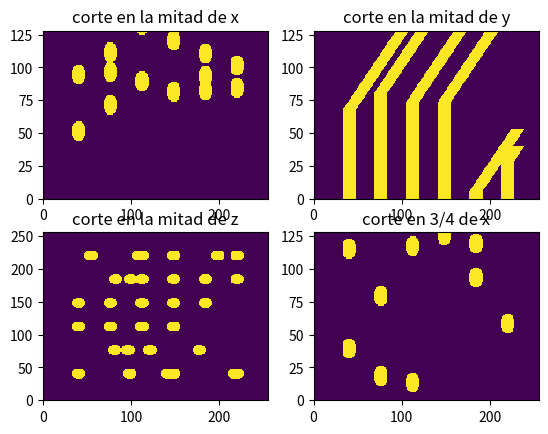
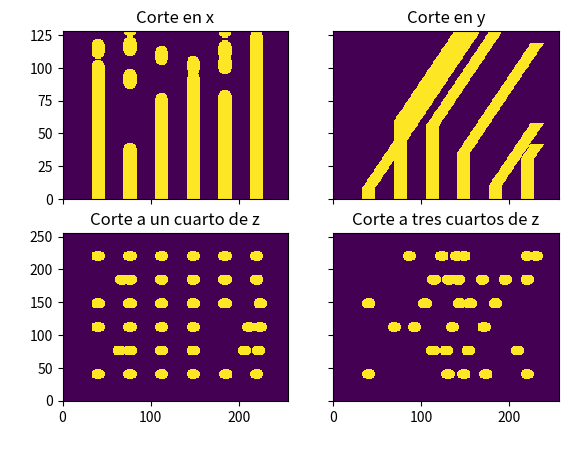
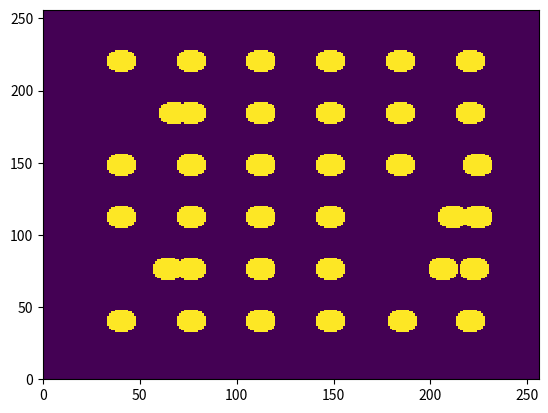
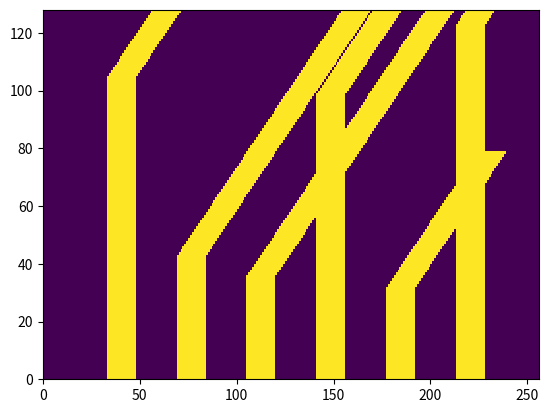
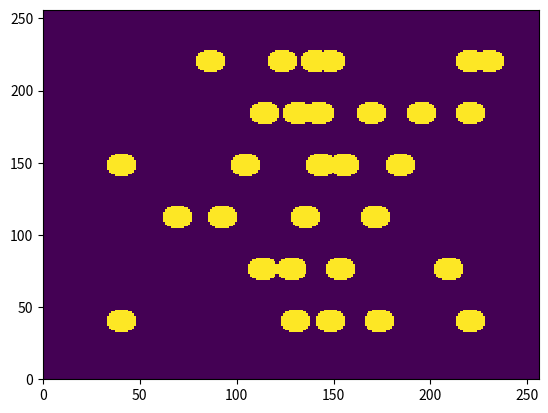

Here is the Python script that generated these plots, in order:
#!/usr/bin/env python3
# -*- coding: utf-8 -*-
"""
Created on Tue May 12 14:00:22 2020

[redacted]
"""
import numpy as np
import matplotlib.pyplot as plt

def funciones(geometria):
  """
  toma la geometria, un string, y elige la funcion
  """
  
  funciones = {}
  funciones['bulk'] = bulk
  funciones['sticks'] = sticks
  funciones['arranged_sticks'] = arranged_sticks
  funciones['trapped_arranged_sticks'] = trapped_arranged_sticks
  funciones['distancia_constante'] = distancia_constante
  funciones['mask_1'] = mask_1
  funciones['cilindritos_dist_cte'] = cilindritos_dist_cte
  funciones['cilindrito_prueba'] = cilindrito_prueba
  funciones['cilindritos_inclinados'] = cilindritos_inclinados
  funciones['cilindritos_aleatorios_1'] = cilindritos_aleatorios_1
  funciones['cilindritos_aleatorios_2'] = cilindritos_aleatorios_2
  if geometria in funciones:
    return funciones[geometria]
  else:
    mensaje= "\n ============WARNING=====================\
             \n La geometria solicitada no se encuentra.\
             \n Por las dudas, te devuelvo un BULK.\
             \n ========================================"
    print(mensaje)
    return funciones['bulk']
    
  

#------------------------------------------------------------------------------
def bulk(N, voxelSize):
  """
  es una funcion que devuelve las tuplas con los indices de todos los elementos
  de una matriz Nmz*Nmy*Nmx
  """
  Nmz,Nmy,Nmx = N
  
  indices = []
  for k in range(Nmz):
    for j in range(Nmy):
      for i in range(Nmx):
        indices.append((k,j,i))
  return indices
#------------------------------------------------------------------------------
#------------------------------------------------------------------------------
#------------------------------------------------------------------------------
def sticks(N, voxelSize, **geokwargs):
  """
  dendritas de en sentido vertical, apoyadas sobre la superficie
  """
  # extraigo los geokwargs:
  ancho = geokwargs['ancho']
  p = geokwargs['p']
  
  Nmz,Nmy,Nmx = N
  vsz, vsy, vsx = voxelSize
  
  # ancho_sticks
  area_sticks = (ancho)**2
  area = (Nmx*vsx)*(Nmy*vsy)
  # si todas las sticks estuvieran separadas, entonces la proporcion cubierta
  # seria p = (Ns*area_sticks)/area. Donde Ns es el numero de sticks. 
  # Como las sticks si se pueden solapar, entonces esto es una aproximacion.
  # Numerp de sticks:
  Ns = p*area/area_sticks
  
  # cuantos voxels debo usar
  nsx = int(ancho/vsx)
  nsy = int(ancho/vsy) 
  
  indices = []
  ns = 0
  while ns < Ns:
    # elijo al azar donde arranca el spike. restando nsx y nsy hago que no se 
    # pase del borde
    ind_x = np.random.randint(0,Nmx+1-nsx)
    ind_y = np.random.randint(0,Nmy+1-nsy)
    
    for iz in range(Nmz):
      for iy in range(nsy):
        for ix in range(nsx):
          indices.append((iz,ind_y+iy, ind_x+ix))
    ns+=1
  return indices
#------------------------------------------------------------------------------
#------------------------------------------------------------------------------
#------------------------------------------------------------------------------


#------------------------------------------------------------------------------
#------------------------------------------------------------------------------
#------------------------------------------------------------------------------
def arranged_sticks(N, voxelSize, **geokwargs):
  """
  2020-06-09
  dendritas de 3x3 um2 en sedntido vertical, apoyadas sobre la superficie
  ordenadas en un arreglo cuadrado:
          x    x    x    x    
          
          x    x    x    x
          
          x    x    x    x
          
          x    x    x    x
  la idea es usarlo con N=[Nmz, 28, 28] y voxelsize de 1 um
  """
  # extraigo los geokwargs:
  ancho = 3e-3 # mm
  
  Nmz,Nmy,Nmx = N
  vsz, vsy, vsx = voxelSize
   
  # cuantos voxels debo usar
  nsx = int(ancho/vsx)
  nsy = int(ancho/vsy) 
  
  
  indices = []
  Nd_f = 4 # numero de dendritas por fila
  ind_x = 3
  for ii in range(Nd_f):
    ind_y = 3
    for jj in range(Nd_f):   
      for iz in range(Nmz):
        for iy in range(nsy):
          for ix in range(nsx):
            indices.append((iz,ind_y+iy, ind_x+ix))
      ind_y+=6
    ind_x+=6
  return indices
#------------------------------------------------------------------------------
#------------------------------------------------------------------------------
#------------------------------------------------------------------------------


#------------------------------------------------------------------------------
#------------------------------------------------------------------------------
#------------------------------------------------------------------------------
def trapped_arranged_sticks(N, voxelSize, **geokwargs):
  """
  2020-06-09
  dendritas de 3x3 um2 en sedntido vertical, apoyadas sobre la superficie
  ordenadas en un arreglo cuadrado, atrapadas entre estructra grande: 30 y 31 um
  de ancho rodeando el arreglo. la region del arreglo debe ser 27x27 en xy
  la idea es usarlo con N=[Nmz, 88, 88] y voxelsize de 1 um
  """
  # extraigo los geokwargs:
  try:
    paredes = geokwargs['paredes']
  except:
    paredes = True
    
  ancho = 3e-3 # mm
  
  Nmz,Nmy,Nmx = N
  vsz, vsy, vsx = voxelSize
   
  # cuantos voxels debo usar
  nsx = int(ancho/vsx)
  nsy = int(ancho/vsy) 
  
  
  indices = []
  Nd_f = 4 # numero de dendritas por fila
  ind_x = 33
  for ii in range(Nd_f):
    ind_y = 33
    for jj in range(Nd_f):   
      for iz in range(Nmz):
        for iy in range(nsy):
          for ix in range(nsx):
            indices.append((iz,ind_y+iy, ind_x+ix))
      ind_y+=6
    ind_x+=6

  if paredes==True:    
    # agrego las partes grandes:
    # primero la s paredes que va de 0 a 30 & de 57 al final en x
    # i.e las paredes y  
    for iz in range(Nmz):
      for iy in range(Nmy-1):
        for ix in range(30):        
              indices.append((iz,iy,ix))
              indices.append((iz,iy,ix+57))
        ix+=1
      iy+=1
    iz+=1
    
    # luego las paredse en x
    for iz in range(Nmz):
      for iy in range(30):
        for ix in range(27):        
              indices.append((iz,iy,ix+30))
              indices.append((iz,iy+57,ix+30))
        ix+=1
      iy+=1
    iz+=1
  
  return indices
#------------------------------------------------------------------------------
#------------------------------------------------------------------------------
#------------------------------------------------------------------------------
def distancia_constante(N, voxelSize, **geokwargs):
  """
  2020-09-07
  dendritas de anchoXancho um2 en sedntido vertical, apoyadas sobre la superficie
  ordenadas en un arreglo cuadrado, con distancias constantes
          x    x    x    x    
          
          x    x    x    x
          
          x    x    x    x
          
          x    x    x    x
  """
  # extraigo los geokwargs:
  ancho = geokwargs['ancho']
  distancia = geokwargs['distancia']
  area = ancho*ancho
  
  Nmz,Nmy,Nmx = N
  print(N)
  vsz, vsy, vsx = voxelSize
   
  # cuantos voxels debo usar
  nsx = int(ancho/vsx)
  nsy = int(ancho/vsy)
  # distancia en voxels:
  ndx = int(distancia/vsx)
  ndy = int(distancia/vsy)
  
  
  indices = []
  Nd_f = 4 # numero de dendritas por fila
  ind_x = nsx # dejo un ancho de distancia hasta el borde
  ii = jj = 0
  n = 0
  while ind_x<=(Nmx-2*nsx):      
    ind_y = nsy
    while ind_y<=(Nmy-2*nsy):
      for iz in range(Nmz):
        for iy in range(nsy):
          for ix in range(nsx):
            indices.append((iz,ind_y+iy, ind_x+ix))
      ind_y+= ndy+nsy
      n+=1
    ind_x+= ndx+nsx
  print('Area cubierta por dendritas: {}  um2'.format(n*area))
  return indices
#------------------------------------------------------------------------------
#------------------------------------------------------------------------------
#------------------------------------------------------------------------------
def mask_1(N, voxelSize, **geokwargs):
 """
  2020-10-08
  Intento de máscara con forma de anillo, dando distintas alturas en z 
 """
 # extraigo los geokwargs:
 Rmax = geokwargs['R_max']
 Rmin = geokwargs['R_min']
 vs= voxelSize[0]
  
 Nmz,Nmy,Nmx = N
 
 
 indices = []
 
 ind_x = 0
 ind_y = 0
 ind_z = 0

 ind_Rm = int(Rmin/vs)
 ind_RM = int(Rmax/vs)

 for ind_y in range(Nmy):
     for ind_x in range(Nmx):
         if (ind_x-Nmx/2)**2 + (ind_y-Nmy/2)**2 > ind_Rm**2 and (ind_x-Nmx/2)**2 + (ind_y-Nmy/2)**2 < ind_RM**2: 
             for iz in range(Nmz):
                 indices.append((iz, ind_y, ind_x))
 return indices     


#------------------------------------------------------------------------------
#------------------------------------------------------------------------------
#------------------------------------------------------------------------------
def cilindritos_dist_cte(N, voxelSize, **geokwargs):
  """ 2020-10-16
  Creo cilindritos a distancia constante entre sí, la idea es que el 
  parámetro ancho sea el diametro del cilindro   """  
 
  ancho = geokwargs['ancho']
  distancia = geokwargs['distancia']
  area = ancho*ancho
 
  Nmz,Nmy,Nmx = N
  print(N)
  vsz, vsy, vsx = voxelSize
   
  # cuantos voxels debo usar por cilindro aproximadamente
  R = int(ancho/(2*vsx))
  print(R)
  nsx = int(ancho/vsx)
  nsy = int(ancho/vsy)
  # distancia en voxels entre los cilindros:
  ndx = int(distancia/vsx)
  ndy = int(distancia/vsy)
  
  
  indices = []
  ind_x = 2*nsx # dejo un ancho de distancia hasta el borde
  n = 0
  while ind_x<=(Nmx-2*nsx):      
    ind_y = 2*nsy
    while ind_y<=(Nmy-2*nsy):
      for iy in range(nsy):
          for ix in range(nsx):
              if (ix-nsx/2)**2 + (iy-nsy/2)**2 < R**2:
                  for iz in range(Nmz):
                      indices.append((iz,ind_y+iy, ind_x+ix))
      ind_y+= ndy+nsy
      n+=1
    ind_x+= ndx+nsx
  return indices

  
#------------------------------------------------------------------------------
#------------------------------------------------------------------------------
#------------------------------------------------------------------------------
def cilindrito_prueba(N, voxelSize, **geokwargs):
  """ 2020-10-22
  Creo un cilindrito torcido de prueba. Inicialmente crece derecho en z y
  luego se tuerce en x  """   
  
  ancho = geokwargs['ancho']
  distancia = geokwargs['distancia']
  area = ancho*ancho
 
  Nmz,Nmy,Nmx = N
  print(N)
  vsz, vsy, vsx = voxelSize
   
  # cuantos voxels debo usar por cilindro aproximadamente
  R = int(ancho/(2*vsx))
  print(R)
  nsx = int(ancho/vsx)
  print(nsx)
  nsy = int(ancho/vsy)
  print(nsy)
 
  
  indices = []
  ind_x = int((Nmx - nsx)/2) 
  ind_y = int((Nmy - nsy)/2) 
  ind_z = 0
  n=0
  while ind_z < int(Nmz/2):
      for iy in range(nsy):
          for ix in range(nsx):
              if (ix-nsx/2)**2 + (iy-nsy/2)**2 < R**2:
                  indices.append((ind_z,ind_y+iy, ind_x+ix))
      ind_z+=1
      n+=1

  while ind_z < Nmz and ind_x < (Nmx-2*nsx):
      for iy in range(nsy):
              for ix in range(nsx):
                  if (ix-nsx/2)**2 + (iy-nsy/2)**2 < R**2:
                      indices.append((ind_z,ind_y+iy, ind_x+ix))
      ind_x+=1
      ind_z+=1
      n+=1
  return indices
    
##########################################################################

def cilindritos_inclinados(N, voxelSize, **geokwargs):
  """ 2021-01-21
  Es la generalización a distancia cte del cilindrito de prueba"""   
  
  ancho = geokwargs['ancho']
  distancia = geokwargs['distancia']
  area = ancho*ancho
 
  Nmz,Nmy,Nmx = N
  print(N)
  vsz, vsy, vsx = voxelSize
   
  # cuantos voxels debo usar por cilindro aproximadamente
  R = int(ancho/(2*vsx))
  print(R)
  nsx = int(ancho/vsx)
  print(nsx)
  nsy = int(ancho/vsy)
  print(nsy)
  ndx = int(distancia/vsx)
  print(ndx)
  ndy = int(distancia/vsy)
  print(ndy)
  
  
  indices = []
  
   
  n=0
  
  ind_x = 2*nsx 
  while ind_x <= (Nmx-2*nsx):
     ind_y = 2*nsy
     while ind_y<= (Nmy -2*nsy):
           ind_z = 0
           while ind_z < int(Nmz/2):    
              for iy in range(nsy):
                  for ix in range(nsx):
                      if (ix-nsx/2)**2 + (iy-nsy/2)**2 < R**2:
                          indices.append((ind_z,ind_y+iy, ind_x+ix))
                  n+=1
                  #print('n_arriba',n)
              ind_z+=1 
           ind_y+= nsy + ndy
           print(ind_y)
     ind_x+= nsx + ndx
  
  ind_x = 2*nsx     
  while ind_x <= (Nmx-2*nsx):  
      ind_y = 2*nsy
      while ind_y<= (Nmy -2*nsy):
          ind_suma=0
          ind_z = int(Nmz/2)
          while ind_z < Nmz and ind_x + ind_suma < (Nmx-2*nsx):
              for iy in range(nsy):
                  for ix in range(nsx):
                      if (ix-nsx/2)**2 + (iy-nsy/2)**2 < R**2:
                          indices.append((ind_z,ind_y+iy, ind_x+ix+ind_suma))
                  n+=1
                  #print('n_abajo',n)
              ind_suma+=1
                  
              
              ind_z+=1
          ind_y+= nsy + ndy
      ind_x+= nsx + ndx
  return indices

##############################################################################
def cilindritos_aleatorios_1(N, voxelSize, **geokwargs):
  """ 2021-01-21
  A los cilindritos inclinados intento cambiarles el parámetro de altura a la
  que comienza a inclinarse el cilindro"""   
  
  ancho = geokwargs['ancho']
  distancia = geokwargs['distancia']
  area = ancho*ancho
 
  Nmz,Nmy,Nmx = N
  print(N)
  vsz, vsy, vsx = voxelSize
   
  # cuantos voxels debo usar por cilindro aproximadamente
  R = int(ancho/(2*vsx))
  print(R)
  nsx = int(ancho/vsx)
  print(nsx)
  nsy = int(ancho/vsy)
  print(nsy)
  ndx = int(distancia/vsx)
  print(ndx)
  ndy = int(distancia/vsy)
  print(ndy)
  
  
  indices = []
  
  Nz_random = []
   
  n=0
  
  ind_x = 2*nsx 
  while ind_x <= (Nmx-2*nsx):
     ind_y = 2*nsy
     while ind_y<= (Nmy -2*nsy):
           ind_z = 0
           Nz_rand = np.random.randint(0,N[0]+1)
           Nz_random.append(Nz_rand)
           #print(Nz_rand)
           while ind_z < Nz_rand:    
              for iy in range(nsy):
                  for ix in range(nsx):
                      if (ix-nsx/2)**2 + (iy-nsy/2)**2 < R**2:
                          indices.append((ind_z,ind_y+iy, ind_x+ix))
                  n+=1
                  #print('n_arriba',n)
              ind_z+=1 
           ind_y+= nsy + ndy
     ind_x+= nsx + ndx
  
  
  i=0
  ind_x = 2*nsx
  while ind_x <= (Nmx-2*nsx):  
          ind_y = 2*nsy
          while ind_y<= (Nmy -2*nsy):
              ind_suma=0
              ind_z = Nz_random[i]
              #print('ind_z',ind_z)
              while ind_z < Nmz and ind_x + ind_suma < (Nmx-2*nsx):
                  for iy in range(nsy):
                      for ix in range(nsx):
                          if (ix-nsx/2)**2 + (iy-nsy/2)**2 < R**2:
                              indices.append((ind_z,ind_y+iy, ind_x+ix+ind_suma))
                      n+=1
                      #print('n_abajo',n)
                  ind_suma+=1
                  
              
                  ind_z+=1
              ind_y+= nsy + ndy
              i=i+1
              #print('i',i)
          ind_x+= nsx + ndx
  return indices

##############################################################################
def cilindritos_aleatorios_2(N, voxelSize, **geokwargs):
  """ 2021-01-21
  A los cilindritos inclinados intento cambiarles el parámetro de altura a la
  que comienza a inclinarse el cilindro"""   
  
  ancho = geokwargs['ancho']
  distancia = geokwargs['distancia']
  area = ancho*ancho
 
  Nmz,Nmy,Nmx = N
  print(N)
  vsz, vsy, vsx = voxelSize
   
  # cuantos voxels debo usar por cilindro aproximadamente
  R = int(ancho/(2*vsx))
  print(R)
  nsx = int(ancho/vsx)
  print(nsx)
  nsy = int(ancho/vsy)
  print(nsy)
  ndx = int(distancia/vsx)
  print(ndx)
  ndy = int(distancia/vsy)
  print(ndy)
  
  
  indices = []
  
  Nz_random = []
   
  n=0
  
  ind_x = 2*nsx 
  while ind_x <= (Nmx-2*nsx):
     ind_y = 2*nsy
     while ind_y<= (Nmy -2*nsy):
           ind_z = 0
           Nz_rand = np.random.randint(0,N[0]+1)
           Nz_random.append(Nz_rand)
           #print(Nz_rand)
           while ind_z < Nz_rand:    
              for iy in range(nsy):
                  for ix in range(nsx):
                      if (ix-nsx/2)**2 + (iy-nsy/2)**2 < R**2:
                          indices.append((ind_z,ind_y+iy, ind_x+ix))
                  n+=1
                  #print('n_arriba',n)
              ind_z+=1 
           ind_y+= nsy + ndy
     ind_x+= nsx + ndx
  
  
  i=0
  ind_x = 2*nsx
  while ind_x <= (Nmx-2*nsx):  
          ind_y = 2*nsy
          while ind_y<= (Nmy -2*nsy):
              rand_tita=np.random.rand(1,1)*2*np.pi
              print('rand_tita',rand_tita)
              ind_suma_y=0
              ind_suma_x=0
              ind_z = Nz_random[i]
              #print('ind_z',ind_z)
              while ind_z < Nmz and ind_x + ind_suma_x < (Nmx-2*nsx) and ind_y + ind_suma_y < (Nmy-2*nsy):
                  for iy in range(nsy):
                      for ix in range(nsx):
                          if (ix-nsx/2)**2 + (iy-nsy/2)**2 < R**2:
                              indices.append((ind_z,ind_y+iy+ind_suma_y, ind_x+ix+ind_suma_x))
                      n+=1
                      #print('n_abajo',n)
                  ind_suma_x+=abs(np.cos(rand_tita))
                  ind_suma_y+=abs(np.sin(rand_tita))
                  print('ind_suma_y',ind_suma_y)
                  
              
                  ind_z+=1
              ind_y+= nsy + ndy
              i=i+1
              #print('i',i)
          ind_x+= nsx + ndx
  return indices

# El codigo no anda porque los indices tiene que ser enteros, no reales. 


#------------------------------------------------------------------------------
#------------------------------------------------------------------------------
#------------------------------------------------------------------------------

#class test(object):
#  def __init__(self, geometria='bulk', N=[16,16,16], voxelSize=[1,1,1], **geokwargs):
#    
#    self.N = N
#    self.voxelSize = voxelSize
#    self.func = funciones(geometria)
#    
#    self.method(**geokwargs)
#  
#  def method(self, **geokwargs):
#    
#    self.func(self.N, self.voxelSize, **geokwargs)
#    
#    return 
  
if __name__=='__main__':
  """
  script para testear las geometrias
  """
  # este N es el N de la muestra ejemplo
  N = np.array([128,256,256])    
  voxelSize = np.array([1e-3,1e-3,1e-3])
  
  # 'geometria' es el nombre de la geometria que vamos a utilizar
  # 'constructor' es una FUNCION. Esa funcion es diferente de acuerdo a la geometria elegida
  geometria = 'cilindritos_aleatorios_1'
  constructor = funciones(geometria)
  
  # la funcion 'constructor' me devuelve las tuplas (ind_z, ind_y, ind_x) de los indices
  # en los cuales hay litio.
  tuplas = constructor(N, voxelSize, ancho=16e-3, distancia=20e-3)
  
  # convierto a indices planos
  indices = np.array(tuplas).T  
  indices = np.ravel_multi_index(indices, N)
  
  # creo la matriz vacia, y coloco 1 en los indices que me da el constructor
  muestra = np.zeros(N)
  #  put(array       , indices, valor)
  np.put(muestra, indices, 1)
  
  #intento de crear la máscara
  mascara = 'mask_1'
  constructor = funciones(mascara)
  tuplas_mask = constructor(N, voxelSize, R_max=50e-3 , R_min= 0)
  indices_mask = np.array(tuplas_mask).T
  indices_mask = np.ravel_multi_index(indices_mask, N)
  
  mask = np.zeros(N)   
  np.put(mask, indices_mask, 1)
  #finalmente el objeto con la mascara seria
  
  muestra_mask= muestra*mask
  
 
  #%%
  #muestra = muestra_mask
  plt.figure(50)
  plt.subplot(2,2,1)
  plt.title('corte en la mitad de x')
  plt.pcolormesh(muestra[:,:,int(N[2]/2)])
  plt.subplot(2,2,2)
  plt.title('corte en la mitad de y')
  plt.pcolormesh(muestra[:,113,:])
  plt.subplot(2,2,3)
  plt.title('corte en la mitad de z')
  plt.pcolormesh(muestra[int(N[0]/2),:,:])
  plt.subplot(2,2,4)
  plt.title('corte en 3/4 de x')
  plt.pcolormesh(muestra[:,:,int(N[2]*3/4)])
  
  
  
  fig, axs = plt.subplots(2, 2)
  axs[0, 0].pcolormesh(muestra[:,:,int(37*N[2]/64)])
  axs[0, 0].set_title('Corte en x')
  axs[0, 1].pcolormesh(muestra[:,77,:])
  axs[0, 1].set_title('Corte en y')
  axs[1, 0].pcolormesh(muestra[int(N[0]/4),:,:])
  axs[1, 0].set_title('Corte a un cuarto de z')
  axs[1, 1].pcolormesh(muestra[int(3*N[0]/4),:,:])
  axs[1, 1].set_title('Corte a tres cuartos de z')

  for ax in axs.flat:
    ax.set(xlabel=' ', ylabel=' ')

# Hide x labels and tick labels for top plots and y ticks for right plots.
  for ax in axs.flat:
    ax.label_outer()
  
    
  
  plt.figure(52)
  plt.pcolormesh(muestra[int(N[0]/4),:,:])
  
  plt.figure(53)
  plt.pcolormesh(muestra[:,41,:])
  
  plt.figure(54)
  plt.pcolormesh(muestra[int(3*N[0]/4),:,:])
  #%%
  
  # muestra_con_mascara = muestra*mask
  # muestra = muestra_con_mascara
  # # #Gráfico #3D
  # fig = plt.figure(60)
  # ax = fig.gca(projection='3d')
  # x = np.linspace(0,99,100)
  # ax.voxels(muestra, facecolors='k', edgecolor='k')
#%%
#%%
  #tmpvol =np.zeros((Nz+5,Ny,Nx))
  
   # #tmpvol[1:-4,:,:] = muestra
   # #tmpvol[0,:,:] = 1
   # #filename = './tmp.stl'
   # with Oct2Py() as oc:
   #   print("+++++++++++++++++++++++++++++++++++++++++++++++++++++++")
   #   print("Creando figura 3D. Esto puede demorar varios minutos...")
   #   fv = oc.isosurface(tmpvol, 0.5) # Make patch w. faces "out"
   #   oc.stlwrite(filename,fv)        # Save to binary .stl
   # print("       Listo!") 
   # print("+++++++++++++++++++++++++++++++++++++++++++++++++++++++")


plt.show()